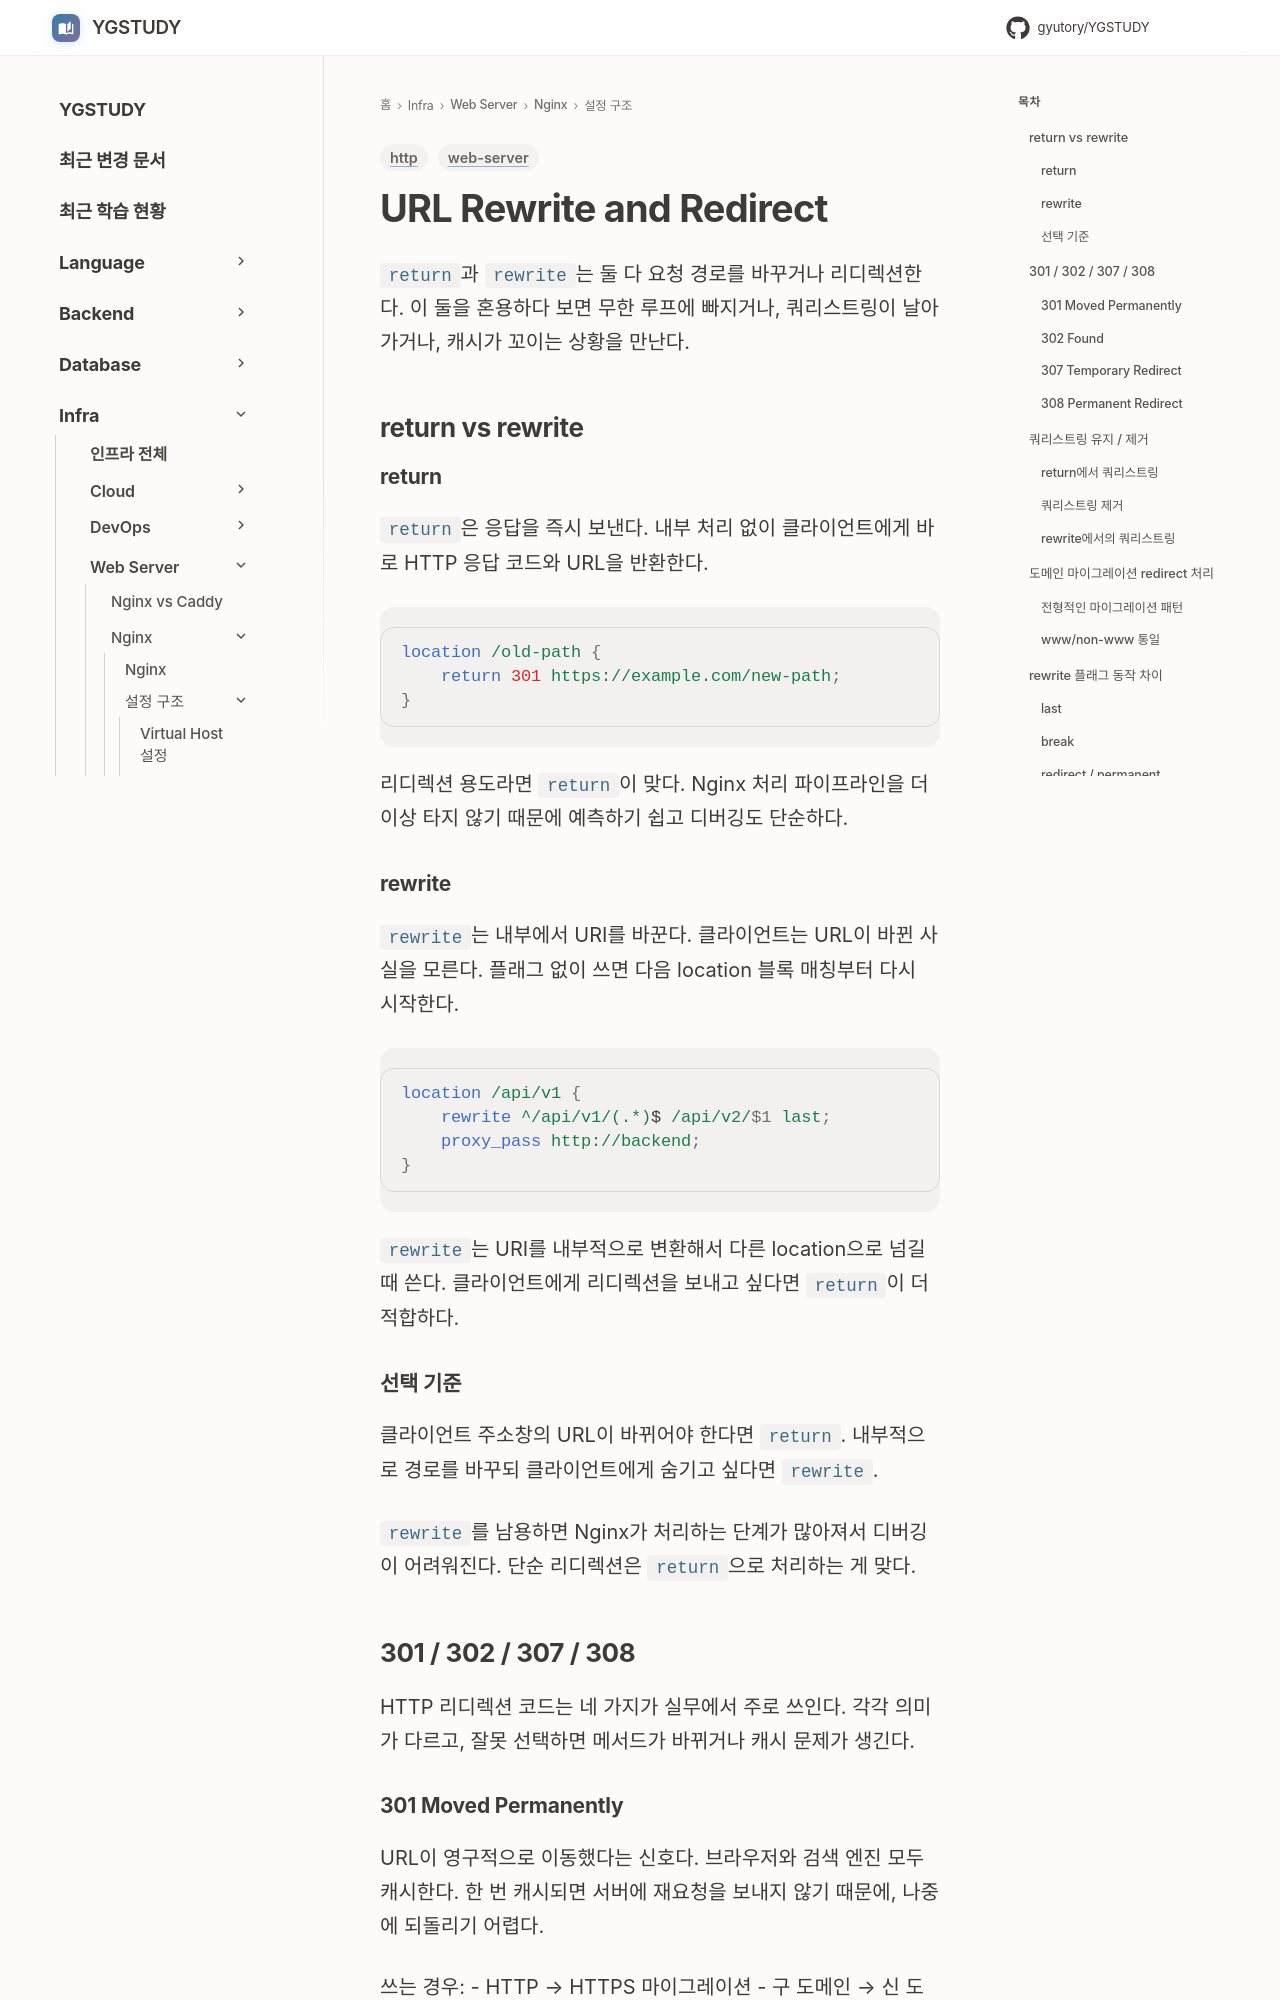

repository: GYUTORY/YGSTUDY · page: WebServer/Nginx/URL_Rewrite_and_Redirect/index.html · generator: mkdocs

---
title: URL Rewrite and Redirect
tags: [web-server, http]
updated: 2026-07-26
---

# URL Rewrite and Redirect

`return`과 `rewrite`는 둘 다 요청 경로를 바꾸거나 리디렉션한다. 이 둘을 혼용하다 보면 무한 루프에 빠지거나, 쿼리스트링이 날아가거나, 캐시가 꼬이는 상황을 만난다.

## return vs rewrite

### return

`return`은 응답을 즉시 보낸다. 내부 처리 없이 클라이언트에게 바로 HTTP 응답 코드와 URL을 반환한다.

```nginx
location /old-path {
    return 301 https://example.com/new-path;
}
```

리디렉션 용도라면 `return`이 맞다. Nginx 처리 파이프라인을 더 이상 타지 않기 때문에 예측하기 쉽고 디버깅도 단순하다.

### rewrite

`rewrite`는 내부에서 URI를 바꾼다. 클라이언트는 URL이 바뀐 사실을 모른다. 플래그 없이 쓰면 다음 location 블록 매칭부터 다시 시작한다.

```nginx
location /api/v1 {
    rewrite ^/api/v1/(.*)$ /api/v2/$1 last;
    proxy_pass http://backend;
}
```

`rewrite`는 URI를 내부적으로 변환해서 다른 location으로 넘길 때 쓴다. 클라이언트에게 리디렉션을 보내고 싶다면 `return`이 더 적합하다.

### 선택 기준

클라이언트 주소창의 URL이 바뀌어야 한다면 `return`. 내부적으로 경로를 바꾸되 클라이언트에게 숨기고 싶다면 `rewrite`.

`rewrite`를 남용하면 Nginx가 처리하는 단계가 많아져서 디버깅이 어려워진다. 단순 리디렉션은 `return`으로 처리하는 게 맞다.

## 301 / 302 / 307 / 308

HTTP 리디렉션 코드는 네 가지가 실무에서 주로 쓰인다. 각각 의미가 다르고, 잘못 선택하면 메서드가 바뀌거나 캐시 문제가 생긴다.
